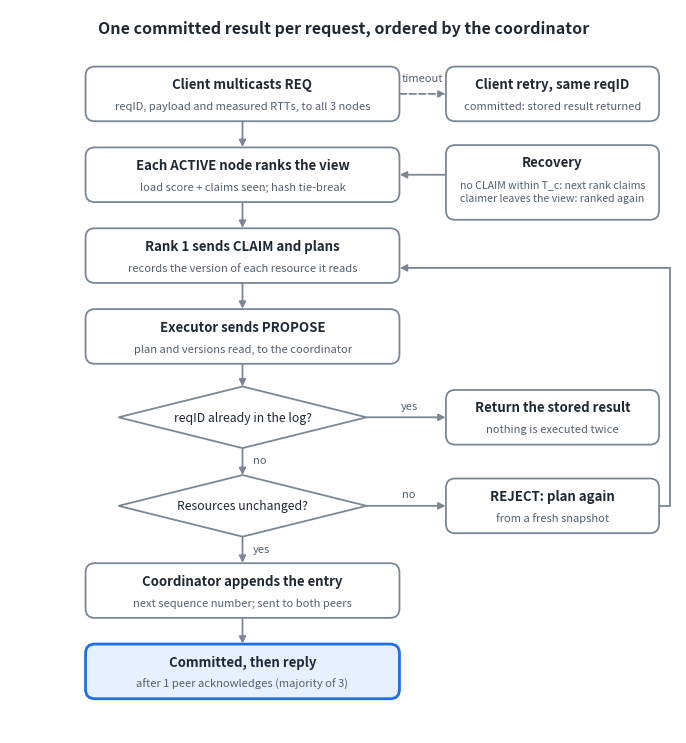

This chart was generated by the following Python code: (Note: this script raises an exception after producing the figure.)
"""Figure 2 of the revised survey: request flow with the coordinator ordering commits."""
import sys
import matplotlib
matplotlib.use('Agg')
import matplotlib.pyplot as plt
from matplotlib.patches import FancyBboxPatch, Polygon

INK, MUTED, LINE, FILL, ACC, ACCF = '#1f2933', '#52606d', '#7b8794', '#ffffff', '#1f6feb', '#e6f0ff'
fig, ax = plt.subplots(figsize=(8.6, 9.4), dpi=200)
ax.set_xlim(0, 86); ax.set_ylim(0, 94); ax.axis('off')

def box(x, y, w, h, title, sub=None, accent=False):
    ax.add_patch(FancyBboxPatch((x - w/2, y - h/2), w, h, boxstyle='round,pad=0.25,rounding_size=1.2',
                 fc=ACCF if accent else FILL, ec=ACC if accent else LINE, lw=2.0 if accent else 1.3))
    ax.text(x, y + (1.25 if sub else 0), title, ha='center', va='center', fontsize=9.5, fontweight='bold', color=INK)
    if sub: ax.text(x, y - 1.6, sub, ha='center', va='center', fontsize=8, color=MUTED)

def diamond(x, y, w, h, label):
    ax.add_patch(Polygon([(x, y + h/2), (x + w/2, y), (x, y - h/2), (x - w/2, y)], closed=True, fc=FILL, ec=LINE, lw=1.3))
    ax.text(x, y, label, ha='center', va='center', fontsize=8.8, color=INK)

def arrow(p, q, label=None, lab_xy=None, dashed=False, rad=0.0):
    ax.annotate('', xy=q, xytext=p, arrowprops=dict(arrowstyle='-|>', color=LINE, lw=1.3,
                linestyle='--' if dashed else '-', connectionstyle=f'arc3,rad={rad}', shrinkA=0, shrinkB=0))
    if label: ax.text(*lab_xy, label, ha='center', va='center', fontsize=8, color=MUTED)

ax.text(43, 91.5, 'One committed result per request, ordered by the coordinator',
        ha='center', va='center', fontsize=11.5, fontweight='bold', color=INK)

X, W, H = 30, 40, 6.6
ys = dict(req=83, rank=72.5, claim=62, prop=51.5, dup=41, ver=29.5, app=18.5, done=8)
box(X, ys['req'], W, H, 'Client multicasts REQ', 'reqID, payload and measured RTTs, to all 3 nodes')
box(X, ys['rank'], W, H, 'Each ACTIVE node ranks the view', 'load score + claims seen; hash tie-break')
box(X, ys['claim'], W, H, 'Rank 1 sends CLAIM and plans', 'records the version of each resource it reads')
box(X, ys['prop'], W, H, 'Executor sends PROPOSE', 'plan and versions read, to the coordinator')
diamond(X, ys['dup'], 32, 8, 'reqID already in the log?')
diamond(X, ys['ver'], 32, 8, 'Resources unchanged?')
box(X, ys['app'], W, H, 'Coordinator appends the entry', 'next sequence number; sent to both peers')
box(X, ys['done'], W, H, 'Committed, then reply', 'after 1 peer acknowledges (majority of 3)', accent=True)

for a, b in [('req', 'rank'), ('rank', 'claim'), ('claim', 'prop')]:
    arrow((X, ys[a] - H/2 - 0.3), (X, ys[b] + H/2 + 0.3))
arrow((X, ys['prop'] - H/2 - 0.3), (X, ys['dup'] + 4))
arrow((X, ys['dup'] - 4), (X, ys['ver'] + 4), 'no', (X + 2.2, ys['dup'] - 5.6))
arrow((X, ys['ver'] - 4), (X, ys['app'] + H/2 + 0.3), 'yes', (X + 2.4, ys['ver'] - 5.6))
arrow((X, ys['app'] - H/2 - 0.3), (X, ys['done'] + H/2 + 0.3))

RX, RW = 70, 27
box(RX, ys['req'], RW, H, 'Client retry, same reqID', 'committed: stored result returned')
arrow((X + W/2 + 0.3, ys['req']), (RX - RW/2 - 0.3, ys['req']), 'timeout', (53.2, ys['req'] + 2.0), dashed=True)
box(RX, ys['dup'], RW, H, 'Return the stored result', 'nothing is executed twice')
arrow((X + 16, ys['dup']), (RX - RW/2 - 0.3, ys['dup']), 'yes', (51.5, ys['dup'] + 1.5))
box(RX, ys['ver'], RW, H, 'REJECT: plan again', 'from a fresh snapshot')
arrow((X + 16, ys['ver']), (RX - RW/2 - 0.3, ys['ver']), 'no', (51.5, ys['ver'] + 1.5))
# re-plan loop back to the claim step
ax.plot([RX + RW/2 + 0.3, 85.2, 85.2], [ys['ver'], ys['ver'], ys['claim'] - 1.6], color=LINE, lw=1.3)
arrow((85.2, ys['claim'] - 1.6), (X + W/2 + 0.3, ys['claim'] - 1.6))
ry = ys['rank'] - 1.0
ax.add_patch(FancyBboxPatch((RX - RW/2, ry - 4.6), RW, 9.2, boxstyle='round,pad=0.25,rounding_size=1.2', fc=FILL, ec=LINE, lw=1.3))
ax.text(RX, ry + 2.6, 'Recovery', ha='center', va='center', fontsize=9.5, fontweight='bold', color=INK)
ax.text(RX, ry - 1.2, 'no CLAIM within T_c: next rank claims\nclaimer leaves the view: ranked again',
        ha='center', va='center', fontsize=7.6, color=MUTED, linespacing=1.5)
arrow((RX - RW/2 - 0.3, ys['rank']), (X + W/2 + 0.3, ys['rank']))
fig.savefig(sys.argv[1], bbox_inches='tight', facecolor='white')
